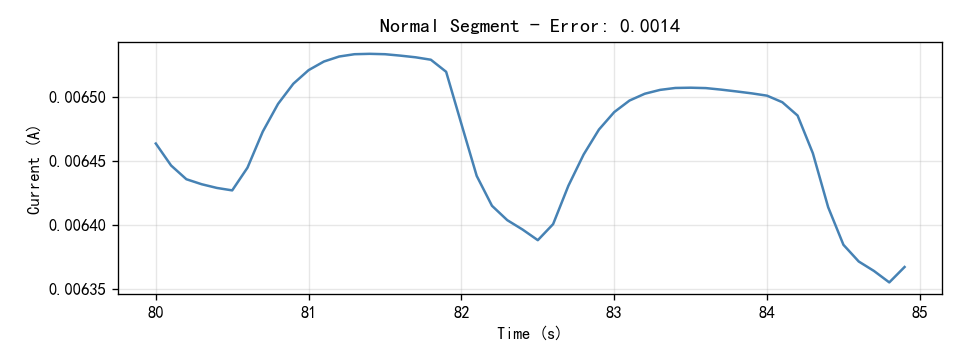

Data behind this chart, as committed beside it:
Time(S), Current(A)
80.0, 0.006463
80.1, 0.006446
80.2, 0.006436
80.3, 0.006432
80.4, 0.006429
80.5, 0.006427
80.6, 0.006445
80.7, 0.006473
80.8, 0.006494
80.9, 0.00651
81.0, 0.006521
81.1, 0.006527
81.2, 0.006531
81.3, 0.006533
81.4, 0.006533
81.5, 0.006533
81.6, 0.006532
81.7, 0.006531
81.8, 0.006529
81.9, 0.006519
82.0, 0.006479
82.1, 0.006438
82.2, 0.006415
82.3, 0.006404
82.4, 0.006397
82.5, 0.006388
82.6, 0.006401
82.7, 0.006431
82.8, 0.006455
82.9, 0.006474
83.0, 0.006488
83.1, 0.006497
83.2, 0.006502
83.3, 0.006505
83.4, 0.006507
83.5, 0.006507
83.6, 0.006507
83.7, 0.006505
83.8, 0.006504
83.9, 0.006503
84.0, 0.006501
84.1, 0.006496
84.2, 0.006485
84.3, 0.006456
84.4, 0.006414
84.5, 0.006385
84.6, 0.006372
84.7, 0.006364
84.8, 0.006355
84.9, 0.006367
